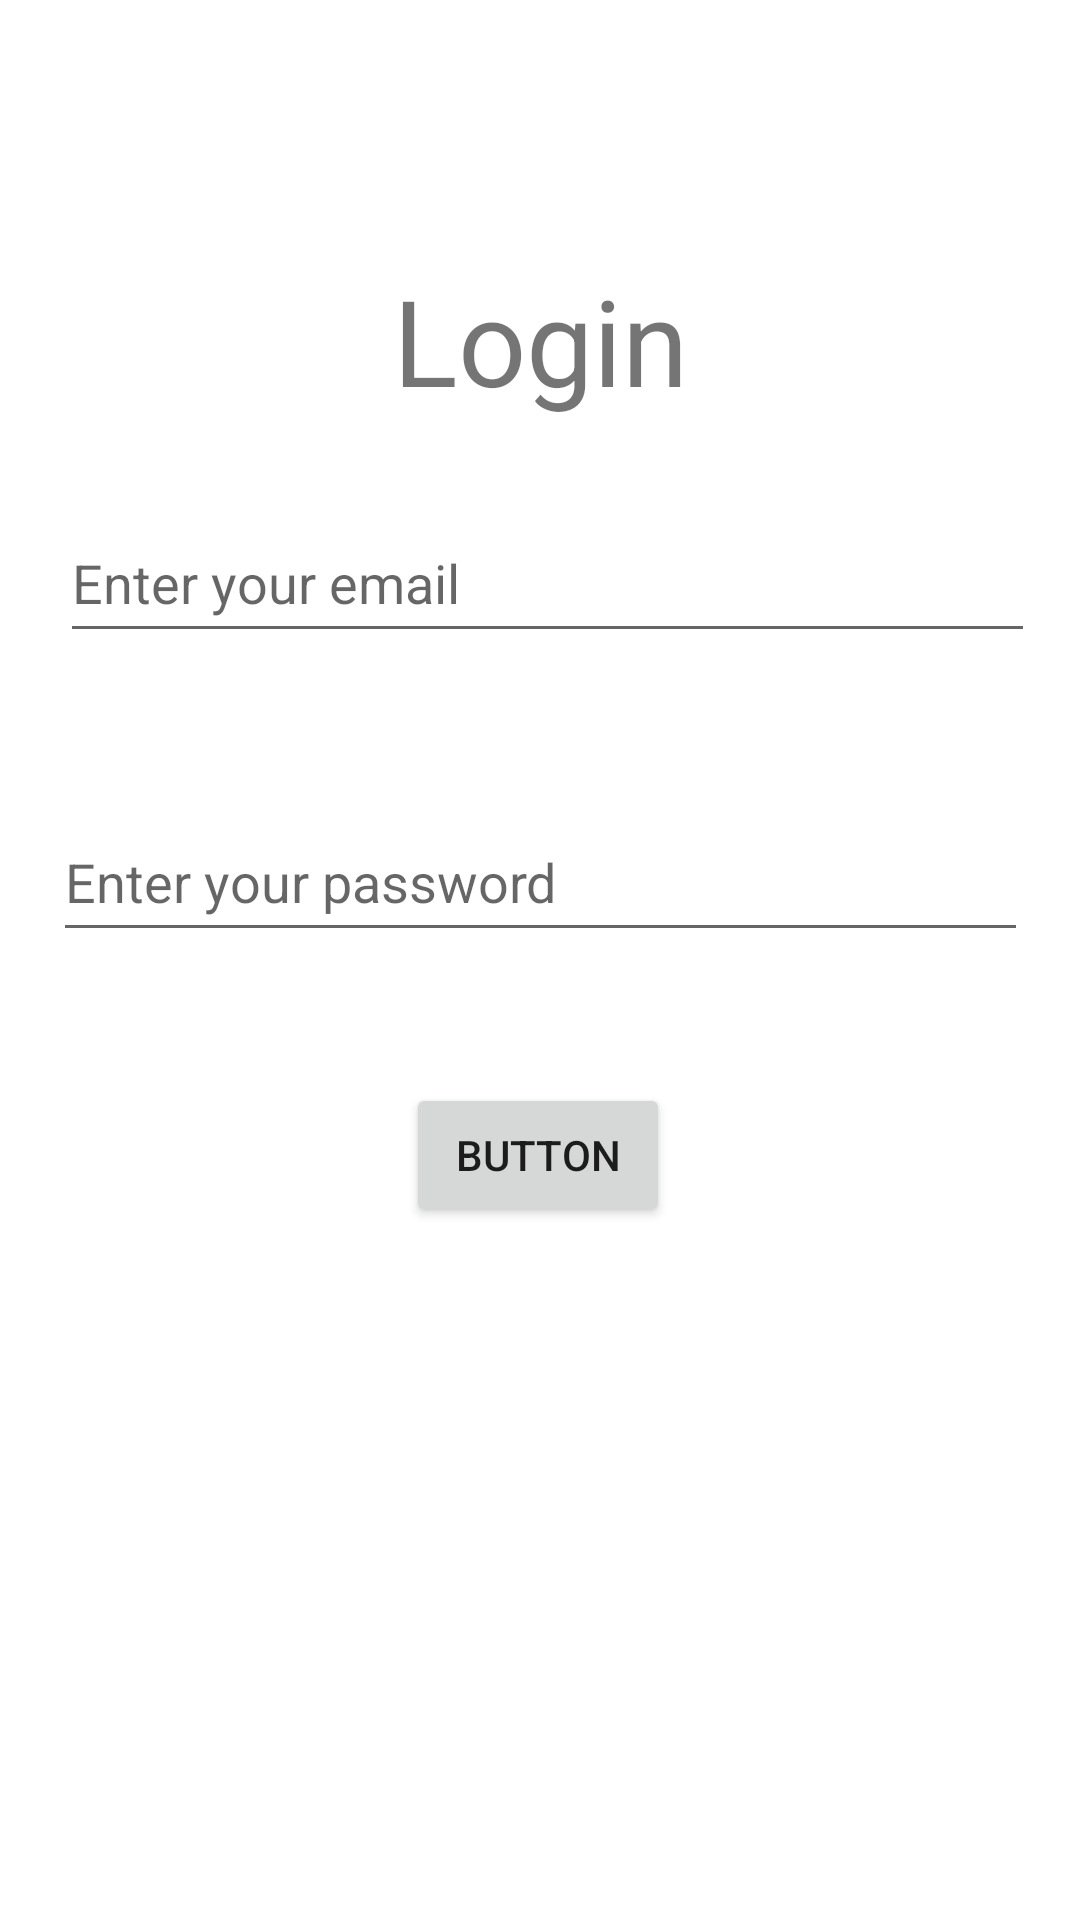

Produce the Android XML layout that renders to this screen, including the resource entries it uses.
<!-- AndroidManifest.xml: application theme Theme.AssignmentListView -->
<!-- res/layout/activity_main.xml -->
<?xml version="1.0" encoding="utf-8"?>
<androidx.constraintlayout.widget.ConstraintLayout xmlns:android="http://schemas.android.com/apk/res/android"
    xmlns:app="http://schemas.android.com/apk/res-auto"
    xmlns:tools="http://schemas.android.com/tools"
    android:id="@+id/button"
    android:layout_width="match_parent"
    android:layout_height="match_parent"
    tools:context=".MainActivity">

    <TextView
        android:id="@+id/loginText"
        android:layout_width="wrap_content"
        android:layout_height="wrap_content"
        android:text="Login"
        android:textSize="40dp"
        app:layout_constraintBottom_toBottomOf="parent"
        app:layout_constraintEnd_toEndOf="parent"
        app:layout_constraintStart_toStartOf="parent"
        app:layout_constraintTop_toTopOf="parent"
        app:layout_constraintVertical_bias="0.148" />

    <EditText
        android:id="@+id/editTextTextEmailAddress"
        android:layout_width="325dp"
        android:layout_height="50dp"
        android:ems="10"
        android:hint="Enter your email"
        android:inputType="textEmailAddress"
        app:layout_constraintBottom_toBottomOf="parent"
        app:layout_constraintEnd_toEndOf="parent"
        app:layout_constraintHorizontal_bias="0.572"
        app:layout_constraintStart_toStartOf="parent"
        app:layout_constraintTop_toTopOf="parent"
        app:layout_constraintVertical_bias="0.284" />

    <EditText
        android:id="@+id/editTextTextPassword"
        android:layout_width="325dp"
        android:layout_height="50dp"
        android:ems="10"
        android:hint="Enter your password"
        android:inputType="textPassword"
        app:layout_constraintBottom_toBottomOf="parent"
        app:layout_constraintEnd_toEndOf="parent"
        app:layout_constraintStart_toStartOf="parent"
        app:layout_constraintTop_toTopOf="parent"
        app:layout_constraintVertical_bias="0.453" />

    <Button
        android:id="@+id/loginBtn"
        android:layout_width="wrap_content"
        android:layout_height="wrap_content"
        android:text="Button"
        app:layout_constraintBottom_toBottomOf="parent"
        app:layout_constraintEnd_toEndOf="parent"
        app:layout_constraintHorizontal_bias="0.498"
        app:layout_constraintStart_toStartOf="parent"
        app:layout_constraintTop_toTopOf="parent"
        app:layout_constraintVertical_bias="0.61" />

</androidx.constraintlayout.widget.ConstraintLayout>
<!-- resources referenced by this layout -->
<resources>
  <style name="Theme.AssignmentListView" parent="Theme.MaterialComponents.DayNight.DarkActionBar">
          
          <item name="colorPrimary">@color/purple_500</item>
          <item name="colorPrimaryVariant">@color/purple_700</item>
          <item name="colorOnPrimary">@color/white</item>
          
          <item name="colorSecondary">@color/teal_200</item>
          <item name="colorSecondaryVariant">@color/teal_700</item>
          <item name="colorOnSecondary">@color/black</item>
          
          <item name="android:statusBarColor">?attr/colorPrimaryVariant</item>
          
      </style>
  <!-- not gathered from this repository: default colours our renderer supplied (Android Studio template values) -->
  <color name="purple_500">#FF6200EE</color>
  <color name="purple_700">#FF3700B3</color>
  <color name="teal_200">#FF03DAC5</color>
  <color name="teal_700">#FF018786</color>
  <color name="black">#FF000000</color>
  <color name="white">#FFFFFFFF</color>
</resources>
